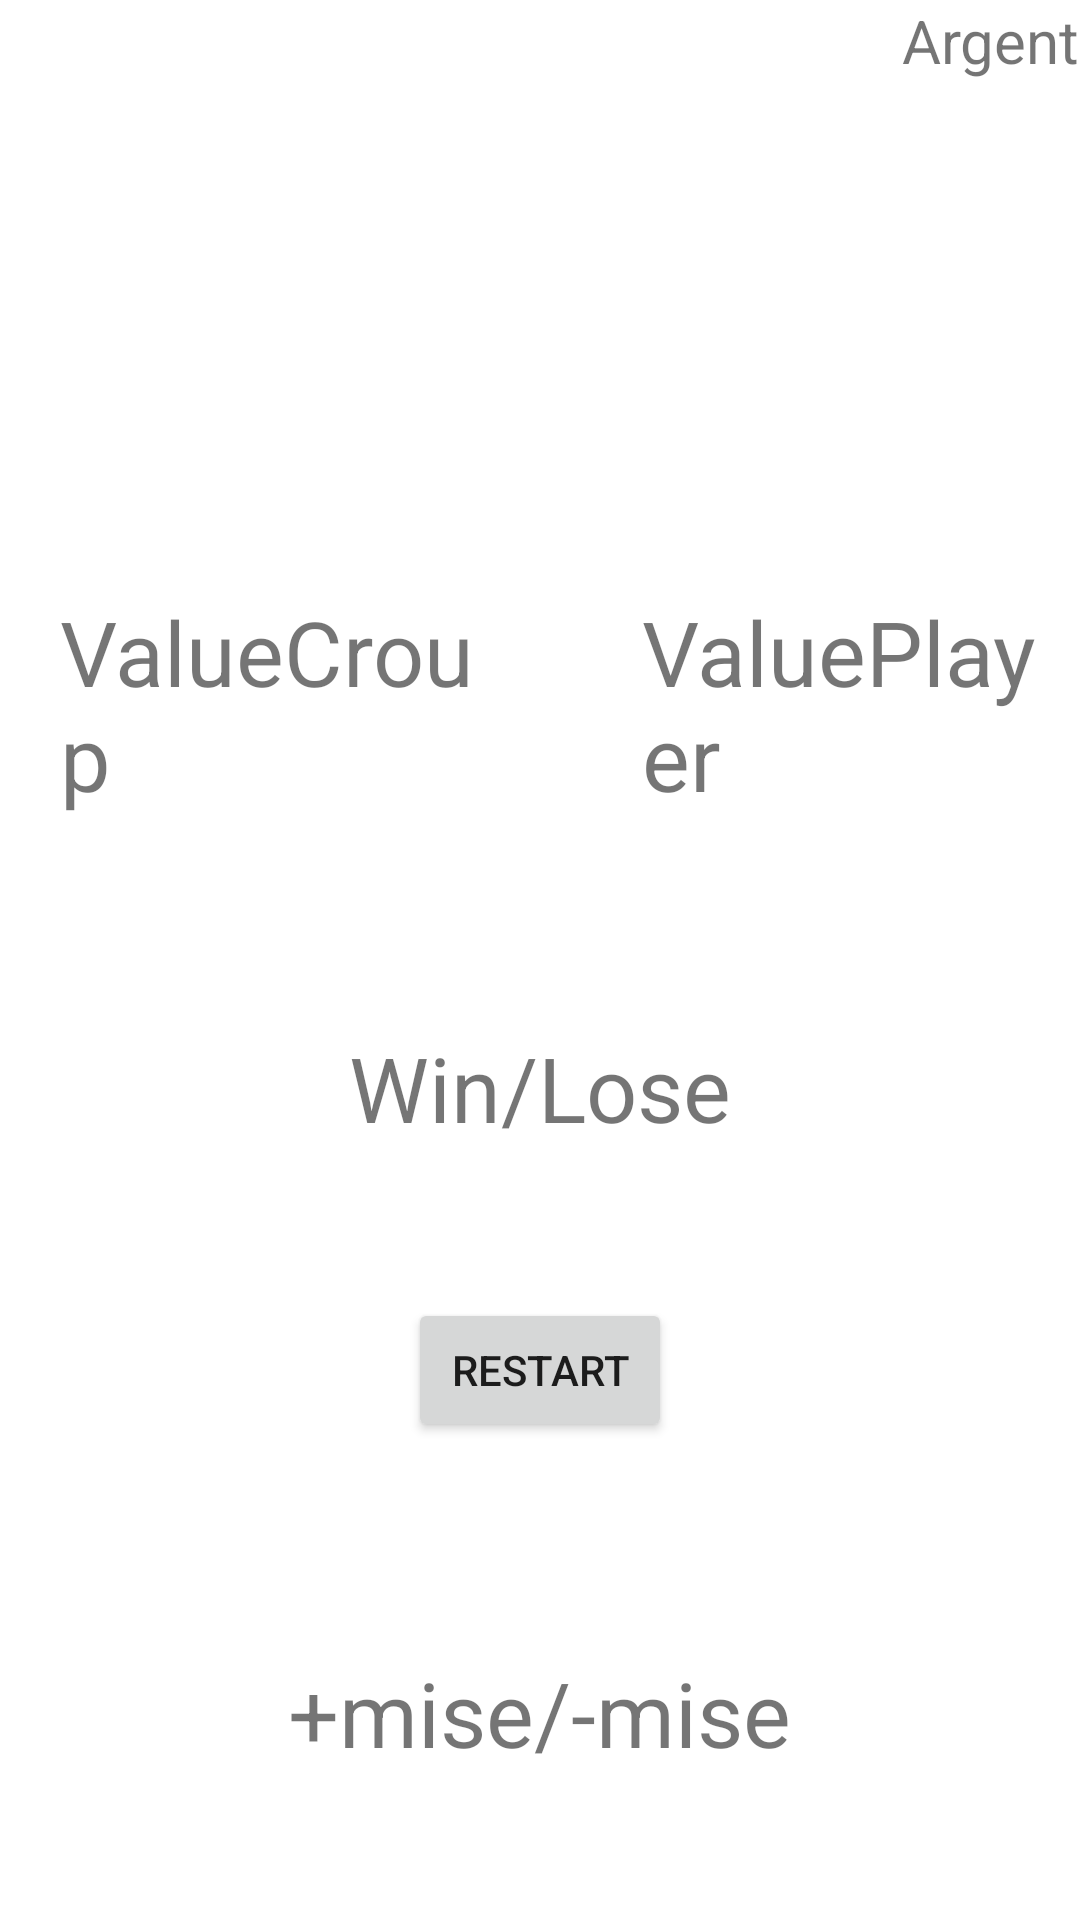

Produce the Android XML layout that renders to this screen, including the resource entries it uses.
<!-- AndroidManifest.xml: application theme Theme.MyBlackjack -->
<!-- res/layout/activity_end.xml -->
<?xml version="1.0" encoding="utf-8"?>
<LinearLayout xmlns:android="http://schemas.android.com/apk/res/android"
    xmlns:app="http://schemas.android.com/apk/res-auto"
    xmlns:tools="http://schemas.android.com/tools"
    android:layout_width="match_parent"
    android:layout_height="match_parent"
    android:orientation="vertical"
    android:layout_margin="5dp"
    tools:context=".MainActivity">


    <LinearLayout
        android:layout_width="wrap_content"
        android:layout_height="wrap_content"
        android:layout_gravity="right"
        android:orientation="vertical">

        <TextView
            android:id="@+id/textMoney"
            android:layout_width="match_parent"
            android:layout_height="wrap_content"
            android:textSize="20dp"
            android:text="Argent" />

    </LinearLayout>

    <LinearLayout
        android:layout_width="match_parent"
        android:layout_height="wrap_content"
        android:orientation="horizontal"/>
    <LinearLayout
        android:layout_width="match_parent"
        android:layout_height="wrap_content"
        android:orientation="horizontal">

        <ImageView
            android:id="@+id/imageCroup"
            android:layout_width="120dp"
            android:layout_height="150dp"
            android:layout_marginTop="20dp"
            android:layout_weight="1"
            android:gravity="left"
            app:srcCompat="@drawable/ic_launcher_foreground" />

        <ImageView
        android:id="@+id/imagePlayer"
        android:layout_width="120dp"
        android:layout_height="150dp"
        android:layout_marginTop="20dp"
        android:layout_weight="1"
        android:gravity="right"
        app:srcCompat="@drawable/ic_launcher_foreground" />
    </LinearLayout>
    <LinearLayout
        android:layout_width="wrap_content"
        android:layout_height="wrap_content"
        android:orientation="horizontal">

    <TextView
        android:id="@+id/textValueCroup"
        android:layout_width="wrap_content"
        android:layout_height="wrap_content"
        android:layout_gravity="left"
        android:layout_weight="1"
        android:layout_marginLeft="20dp"
        android:textSize="30dp"
        android:text="ValueCroup" />
    <TextView
        android:id="@+id/textValuePlayer"
        android:layout_width="wrap_content"
        android:layout_height="wrap_content"
        android:layout_gravity="right"
        android:layout_weight="1"
        android:layout_marginLeft="50dp"
        android:textSize="30dp"
        android:text="ValuePlayer" />
    </LinearLayout>

    <TextView
        android:id="@+id/textWin"
        android:layout_width="wrap_content"
        android:layout_height="wrap_content"
        android:layout_gravity="center"
        android:layout_marginTop="70dp"
        android:textSize="30dp"
        android:text="Win/Lose" />

    <Button
        android:id="@+id/buttonStart"
        android:layout_width="wrap_content"
        android:layout_height="wrap_content"
        android:layout_gravity="center"
        android:layout_marginTop="50dp"
        android:text="Restart" />

    <TextView
        android:id="@+id/textValueWin"
        android:layout_width="wrap_content"
        android:layout_height="wrap_content"
        android:layout_gravity="center"
        android:layout_marginTop="70dp"
        android:textSize="30dp"
        android:text="+mise/-mise" />
</LinearLayout>
<!-- resources referenced by this layout -->
<resources>
  <style name="Theme.MyBlackjack" parent="Theme.MaterialComponents.DayNight.DarkActionBar">
          
          <item name="colorPrimary">@color/purple_500</item>
          <item name="colorPrimaryVariant">@color/purple_700</item>
          <item name="colorOnPrimary">@color/white</item>
          
          <item name="colorSecondary">@color/teal_200</item>
          <item name="colorSecondaryVariant">@color/teal_700</item>
          <item name="colorOnSecondary">@color/black</item>
          
          <item name="android:statusBarColor" tools:targetApi="l">?attr/colorPrimaryVariant</item>
          
      </style>
  <color name="purple_500">#FF6200EE</color>
  <color name="purple_700">#FF3700B3</color>
  <color name="white">#FFFFFFFF</color>
  <color name="teal_200">#FF03DAC5</color>
  <color name="teal_700">#FF018786</color>
  <color name="black">#FF000000</color>
</resources>
